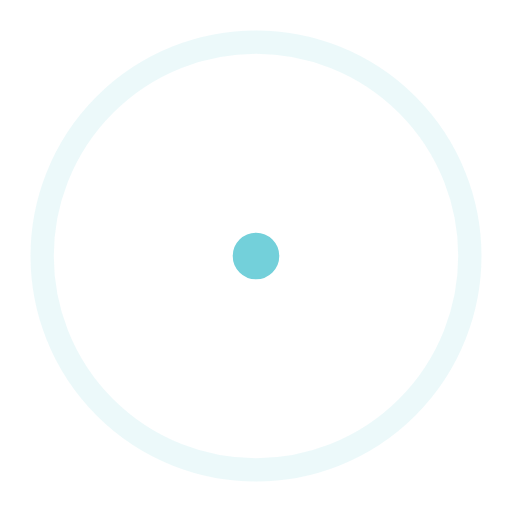
t = 0.00 s
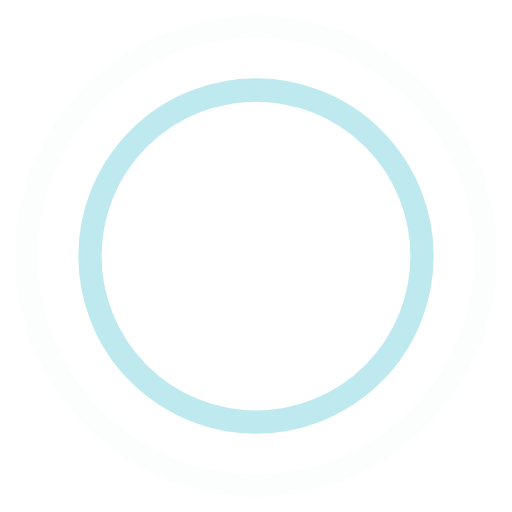
t = 0.45 s
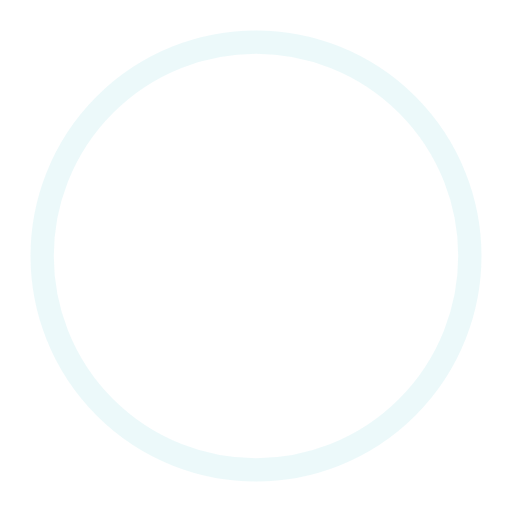
t = 0.90 s
t = 1.35 s: frame unchanged from t = 0.45 s, image omitted

The animated SVG that drew these frames (rendered in a browser with its animation timeline set to each time). Animation: 4 SMIL elements (animate=4); one cycle of 1.80 s, repeats indefinitely.

<!-- By Sam Herbert (@sherb), for everyone. More @ http://goo.gl/7AJzbL -->
<svg width="44" height="44" viewBox="0 0 44 44" xmlns="http://www.w3.org/2000/svg" stroke="#73d0da">
    <g fill="none" fill-rule="evenodd" stroke-width="2">
        <circle cx="22" cy="22" r="1">
            <animate attributeName="r"
                begin="0s" dur="1.8s"
                values="1; 20"
                calcMode="spline"
                keyTimes="0; 1"
                keySplines="0.165, 0.84, 0.44, 1"
                repeatCount="indefinite" />
            <animate attributeName="stroke-opacity"
                begin="0s" dur="1.8s"
                values="1; 0"
                calcMode="spline"
                keyTimes="0; 1"
                keySplines="0.3, 0.61, 0.355, 1"
                repeatCount="indefinite" />
        </circle>
        <circle cx="22" cy="22" r="1">
            <animate attributeName="r"
                begin="-0.9s" dur="1.8s"
                values="1; 20"
                calcMode="spline"
                keyTimes="0; 1"
                keySplines="0.165, 0.84, 0.44, 1"
                repeatCount="indefinite" />
            <animate attributeName="stroke-opacity"
                begin="-0.9s" dur="1.8s"
                values="1; 0"
                calcMode="spline"
                keyTimes="0; 1"
                keySplines="0.3, 0.61, 0.355, 1"
                repeatCount="indefinite" />
        </circle>
    </g>
</svg>